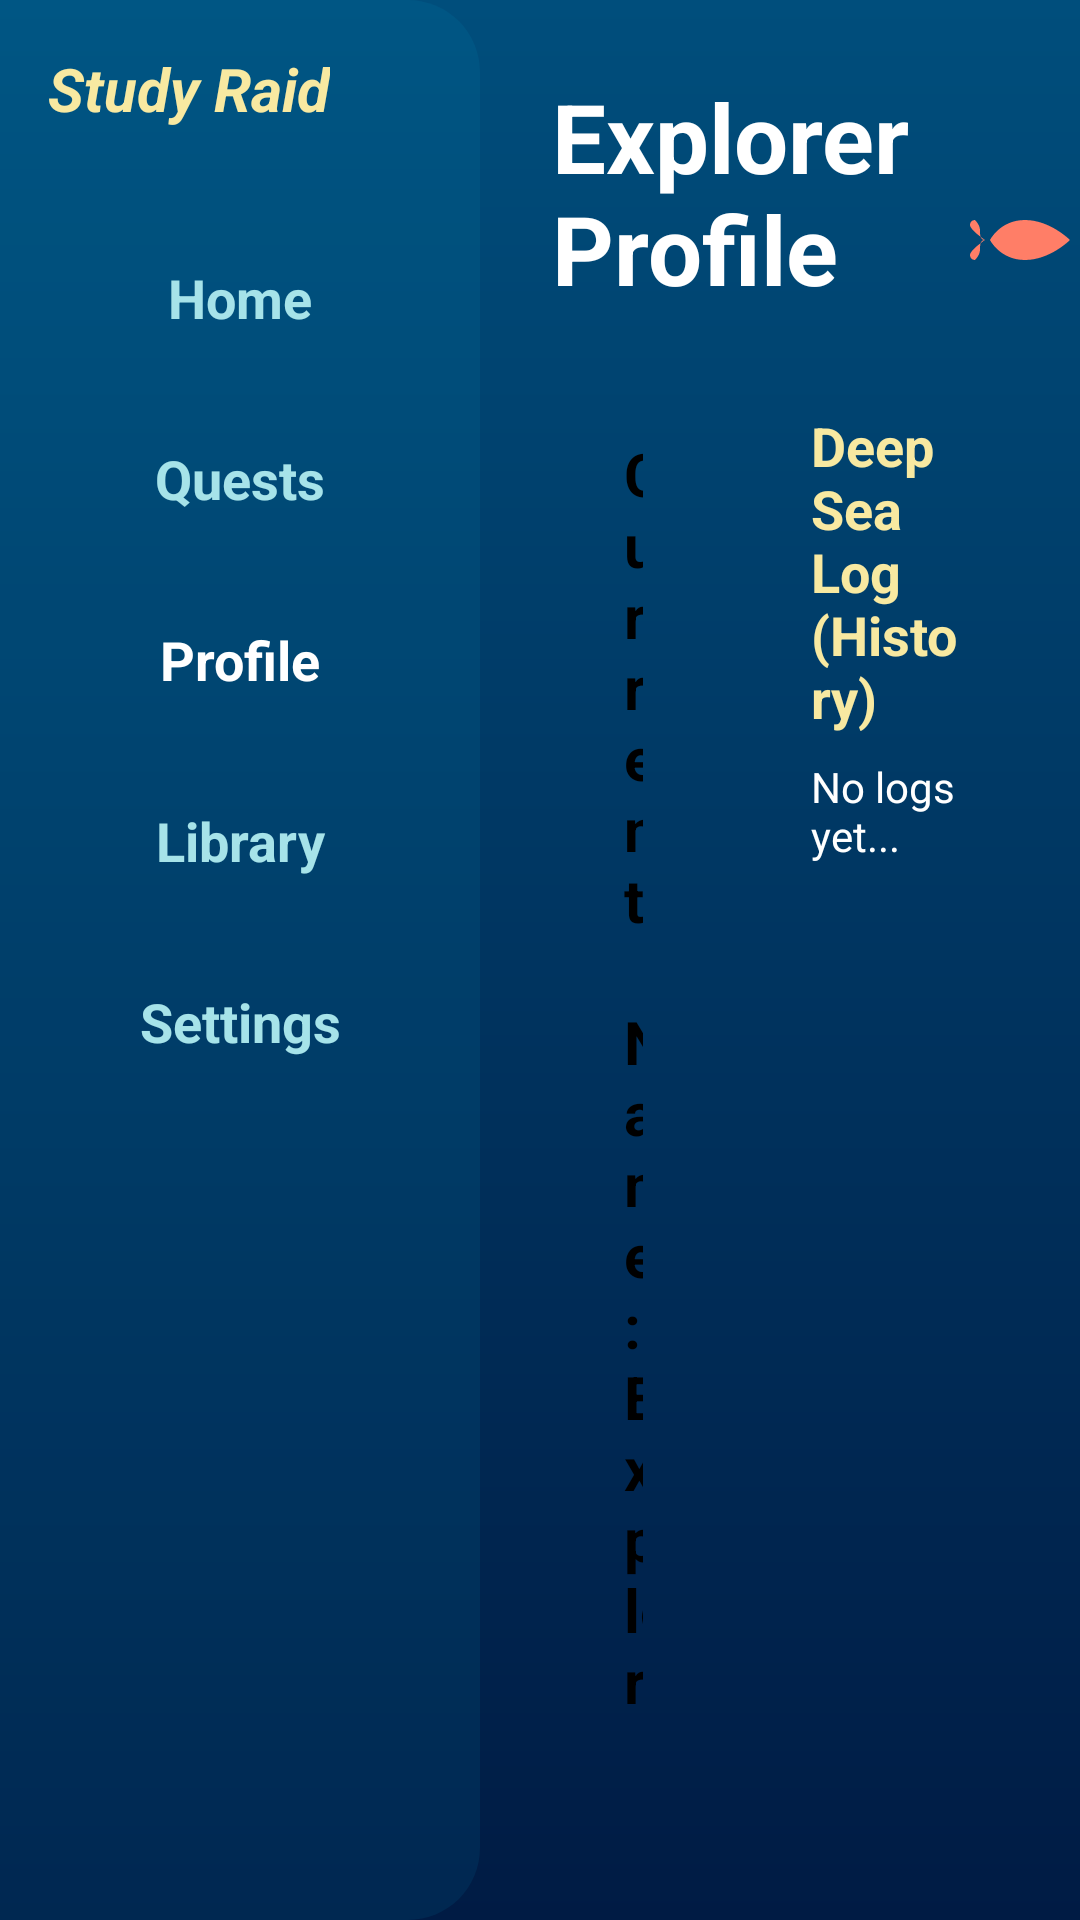

Layout XML and referenced resources for this Android screen:
<!-- AndroidManifest.xml: application theme Theme.BrainReef -->
<!-- res/layout/activity_profile.xml -->
<?xml version="1.0" encoding="utf-8"?>
<androidx.constraintlayout.widget.ConstraintLayout xmlns:android="http://schemas.android.com/apk/res/android"
    xmlns:app="http://schemas.android.com/apk/res-auto"
    android:layout_width="match_parent"
    android:layout_height="match_parent"
    android:background="@drawable/underwater_bg">

    
    <LinearLayout
        android:id="@+id/sidebar"
        android:layout_width="160dp"
        android:layout_height="0dp"
        android:background="@drawable/sidebar_bg"
        android:backgroundTint="@color/sidebar_bg"
        android:orientation="vertical"
        android:padding="16dp"
        app:layout_constraintTop_toTopOf="parent"
        app:layout_constraintBottom_toBottomOf="parent"
        app:layout_constraintStart_toStartOf="parent">

        <TextView
            android:layout_width="wrap_content"
            android:layout_height="wrap_content"
            android:text="@string/study_raid"
            android:textColor="@color/accent_yellow"
            android:textSize="20sp"
            android:textStyle="bold|italic"
            android:layout_marginBottom="32dp" />

        <TextView
            android:id="@+id/nav_home"
            android:layout_width="match_parent"
            android:layout_height="wrap_content"
            android:text="@string/home"
            android:textColor="@color/seafoam"
            android:textSize="18sp"
            android:textStyle="bold"
            android:padding="12dp"
            android:gravity="center"
            android:layout_marginBottom="12dp" />

        <TextView
            android:id="@+id/nav_quests"
            android:layout_width="match_parent"
            android:layout_height="wrap_content"
            android:text="@string/quests"
            android:textColor="@color/seafoam"
            android:textSize="18sp"
            android:textStyle="bold"
            android:padding="12dp"
            android:gravity="center"
            android:layout_marginBottom="12dp" />

        <TextView
            android:id="@+id/nav_profile"
            android:layout_width="match_parent"
            android:layout_height="wrap_content"
            android:text="Profile"
            android:textColor="@color/white"
            android:textSize="18sp"
            android:textStyle="bold"
            android:padding="12dp"
            android:background="@drawable/nav_bg"
            android:backgroundTint="@color/ocean_blue"
            android:gravity="center"
            android:layout_marginBottom="12dp" />

        <TextView
            android:id="@+id/nav_library"
            android:layout_width="match_parent"
            android:layout_height="wrap_content"
            android:text="@string/library"
            android:textColor="@color/seafoam"
            android:textSize="18sp"
            android:textStyle="bold"
            android:padding="12dp"
            android:gravity="center"
            android:layout_marginBottom="12dp" />

        <TextView
            android:id="@+id/nav_settings"
            android:layout_width="match_parent"
            android:layout_height="wrap_content"
            android:text="@string/settings"
            android:textColor="@color/seafoam"
            android:textSize="18sp"
            android:textStyle="bold"
            android:padding="12dp"
            android:gravity="center" />

    </LinearLayout>

    <LinearLayout
        android:layout_width="0dp"
        android:layout_height="match_parent"
        android:orientation="vertical"
        android:padding="24dp"
        app:layout_constraintStart_toEndOf="@id/sidebar"
        app:layout_constraintEnd_toEndOf="parent">

        <TextView
            android:layout_width="wrap_content"
            android:layout_height="wrap_content"
            android:text="Explorer Profile"
            android:textColor="@color/white"
            android:textSize="32sp"
            android:textStyle="bold"
            android:layout_marginBottom="16dp" />

        <LinearLayout
            android:layout_width="match_parent"
            android:layout_height="wrap_content"
            android:orientation="horizontal">

            
            <LinearLayout
                android:layout_width="0dp"
                android:layout_height="wrap_content"
                android:layout_weight="1"
                android:background="@drawable/card_bg"
                android:backgroundTint="@color/white"
                android:orientation="vertical"
                android:padding="24dp"
                android:layout_marginEnd="16dp">

                <TextView
                    android:id="@+id/tv_current_username"
                    android:layout_width="wrap_content"
                    android:layout_height="wrap_content"
                    android:text="Current Name: Explorer"
                    android:textColor="@color/black"
                    android:textSize="20sp"
                    android:textStyle="bold"
                    android:layout_marginBottom="16dp" />

                <EditText
                    android:id="@+id/et_new_username"
                    android:layout_width="match_parent"
                    android:layout_height="wrap_content"
                    android:hint="Enter New Username"
                    android:padding="12dp"
                    android:background="@drawable/edit_text_bg"
                    android:layout_marginBottom="16dp" />

                <Button
                    android:id="@+id/btn_update_username"
                    android:layout_width="match_parent"
                    android:layout_height="wrap_content"
                    android:text="Update Name"
                    android:backgroundTint="@color/ocean_blue"
                    android:textColor="@color/white" />

            </LinearLayout>

            
            <LinearLayout
                android:layout_width="0dp"
                android:layout_height="300dp"
                android:layout_weight="1.5"
                android:background="@drawable/card_bg"
                android:orientation="vertical"
                android:padding="16dp">

                <TextView
                    android:layout_width="wrap_content"
                    android:layout_height="wrap_content"
                    android:text="Deep Sea Log (History)"
                    android:textColor="@color/accent_yellow"
                    android:textSize="18sp"
                    android:textStyle="bold"
                    android:layout_marginBottom="8dp" />

                <ScrollView
                    android:layout_width="match_parent"
                    android:layout_height="match_parent"
                    android:scrollbarThumbVertical="@drawable/scrollbar_thumb"
                    android:scrollbarTrackVertical="@drawable/scrollbar_track"
                    android:scrollbars="vertical"
                    android:fadeScrollbars="false">

                    <TextView
                        android:id="@+id/tv_activity_history"
                        android:layout_width="match_parent"
                        android:layout_height="wrap_content"
                        android:text="No logs yet..."
                        android:textColor="@color/white"
                        android:textSize="14sp" />
                </ScrollView>

            </LinearLayout>
        </LinearLayout>
    </LinearLayout>

    
    <View android:id="@+id/bubble1" android:layout_width="20dp" android:layout_height="20dp" android:background="@drawable/bubble_bg" app:layout_constraintBottom_toBottomOf="parent" app:layout_constraintStart_toEndOf="@id/sidebar" android:layout_marginStart="40dp" />
    <ImageView android:id="@+id/fish1" android:layout_width="40dp" android:layout_height="40dp" android:src="@drawable/ic_fish" app:layout_constraintTop_toTopOf="parent" app:layout_constraintEnd_toEndOf="parent" android:layout_marginTop="60dp" android:contentDescription="Fish" />

</androidx.constraintlayout.widget.ConstraintLayout>
<!-- resources referenced by this layout -->
<resources>
  <color name="accent_yellow">@color/sandy_yellow</color>
  <color name="black">#FF000000</color>
  <color name="ocean_blue">#004E7C</color>
  <color name="seafoam">#A6E3E9</color>
  <color name="sidebar_bg">#4D00A8CC</color>
  <color name="white">#FFFFFFFF</color>
  <!-- drawable edit_text_bg (drawable) -->
  <?xml version="1.0" encoding="utf-8"?>
  <shape xmlns:android="http://schemas.android.com/apk/res/android">
      <solid android:color="#F0F8FF" /> 
      <stroke android:width="1dp" android:color="@color/ocean_blue" />
      <corners android:radius="10dp" />
  </shape>
  <!-- drawable ic_fish (drawable) -->
  <vector xmlns:android="http://schemas.android.com/apk/res/android"
      android:width="24dp"
      android:height="24dp"
      android:viewportWidth="24"
      android:viewportHeight="24">
      <path
          android:fillColor="@color/coral_pink"
          android:pathData="M22,12c0,0 -4,-4 -9,-4s-7,4 -7,4s2,4 7,4s9,-4 9,-4zM5,12c0,0 -3,2 -3,3s1,1 1,1s1,-1 1,-2s0,-2 1,-2zM5,12c0,0 -3,-2 -3,-3s1,-1 1,-1s1,1 1,2s0,2 1,2z" />
  </vector>
  <!-- drawable scrollbar_thumb (drawable) -->
  <?xml version="1.0" encoding="utf-8"?>
  <shape xmlns:android="http://schemas.android.com/apk/res/android">
      <solid android:color="@color/sandy_yellow" />
      <corners android:radius="10dp" />
  </shape>
  <!-- drawable sidebar_bg (drawable) -->
  <?xml version="1.0" encoding="utf-8"?>
  <shape xmlns:android="http://schemas.android.com/apk/res/android">
      <solid android:color="@color/sidebar_bg" />
      <corners
          android:topRightRadius="24dp"
          android:bottomRightRadius="24dp" />
  </shape>
  <!-- drawable underwater_bg (drawable) -->
  <?xml version="1.0" encoding="utf-8"?>
  <shape xmlns:android="http://schemas.android.com/apk/res/android">
      <gradient
          android:startColor="#004E7C"
          android:endColor="#001B44"
          android:angle="270" />
  </shape>
  <string name="home">Home</string>
  <string name="library">Library</string>
  <string name="quests">Quests</string>
  <string name="settings">Settings</string>
  <string name="study_raid">Study Raid</string>
  <style name="Theme.BrainReef" parent="Base.Theme.BrainReef" />
  <color name="sandy_yellow">#F8E9A1</color>
  <color name="coral_pink">#FF7E67</color>
  <style name="Base.Theme.BrainReef" parent="Theme.Material3.DayNight.NoActionBar">
          
          
          <item name="android:windowAnimationStyle">@style/SeaDepthAnimation</item>
      </style>
  <style name="SeaDepthAnimation" parent="@android:style/Animation.Activity">
          <item name="android:activityOpenEnterAnimation">@anim/slide_in_up</item>
          <item name="android:activityOpenExitAnimation">@anim/slide_out_up</item>
          <item name="android:activityCloseEnterAnimation">@anim/slide_in_up</item>
          <item name="android:activityCloseExitAnimation">@anim/slide_out_up</item>
      </style>
</resources>
